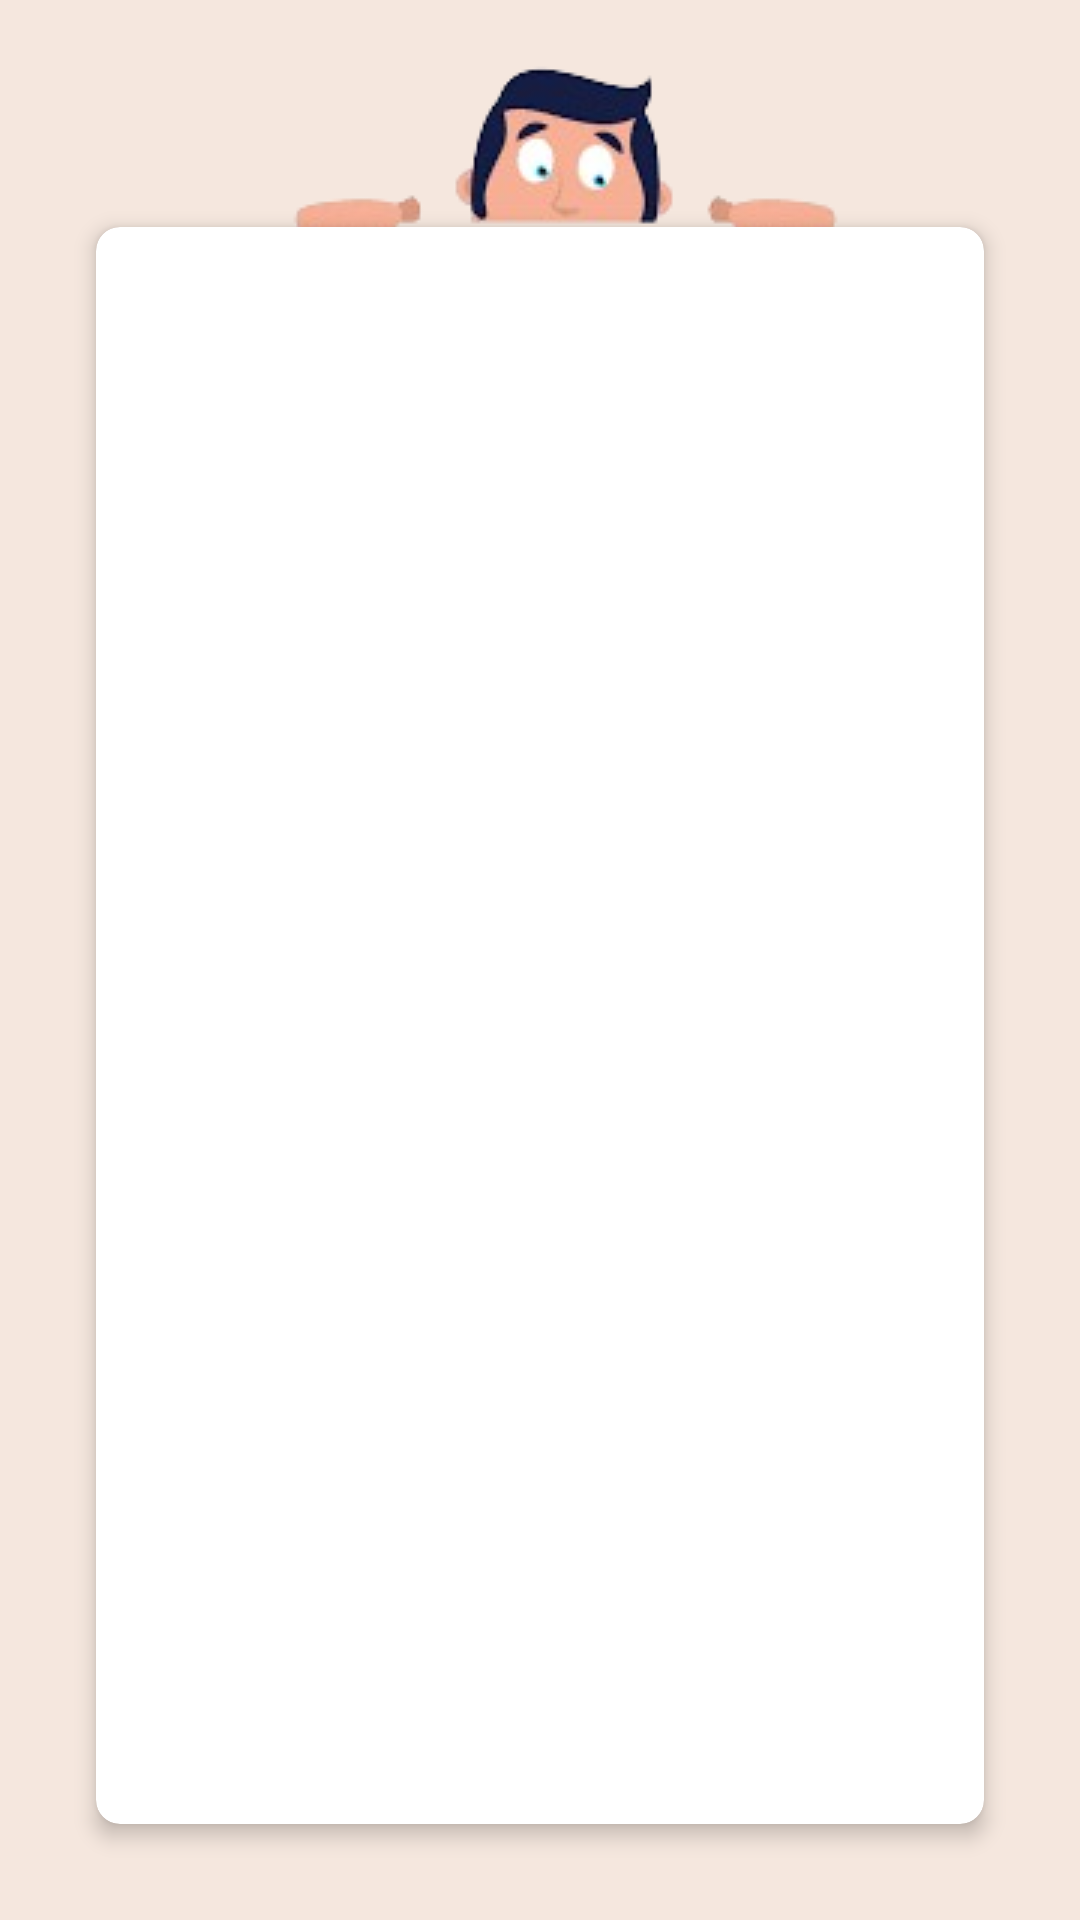

Produce the Android XML layout that renders to this screen, including the resource entries it uses.
<!-- AndroidManifest.xml: application theme Theme.My_slambook1 -->
<!-- res/layout/list.xml -->
<?xml version="1.0" encoding="utf-8"?>
<LinearLayout xmlns:android="http://schemas.android.com/apk/res/android"
    android:layout_width="match_parent"
    android:layout_height="match_parent"
    xmlns:app="http://schemas.android.com/apk/res-auto"
    android:orientation="vertical"
    android:background="#F5E7DE"
    android:padding="16dp">

    <ImageView
        android:layout_width="wrap_content"
        android:layout_height="wrap_content"
        android:src="@drawable/peaking"
        android:layout_marginTop="-70dp"
        android:layout_marginStart="60dp"
        android:layout_marginBottom="-112dp"/>

    <androidx.cardview.widget.CardView
        android:layout_width="match_parent"
        android:layout_height="match_parent"
        app:cardCornerRadius="8dp"
        app:cardElevation="4dp"
        android:layout_margin="16dp">

        
        <androidx.recyclerview.widget.RecyclerView
            android:id="@+id/recyclerView"
            android:layout_width="match_parent"
            android:layout_height="match_parent" />
        <ImageButton
            android:id="@+id/addButton"
            android:layout_width="60dp"
            android:layout_height="60dp"
            android:paddingBottom="3000dp"
            android:layout_marginTop="550dp"
            android:src="@drawable/addicon"
            android:layout_marginStart="220dp"
            android:contentDescription="Add Button"
            android:background="@drawable/addicon" />

    </androidx.cardview.widget.CardView>

</LinearLayout>
<!-- resources referenced by this layout -->
<resources>
  <!-- drawable addicon: png bitmap (drawable, 175466 bytes) -->
  <!-- drawable peaking: png bitmap (drawable, 15502 bytes) -->
  <style name="Theme.My_slambook1" parent="Base.Theme.My_slambook1" />
  <style name="Base.Theme.My_slambook1" parent="Theme.Material3.DayNight.NoActionBar">
          
          
      </style>
</resources>
